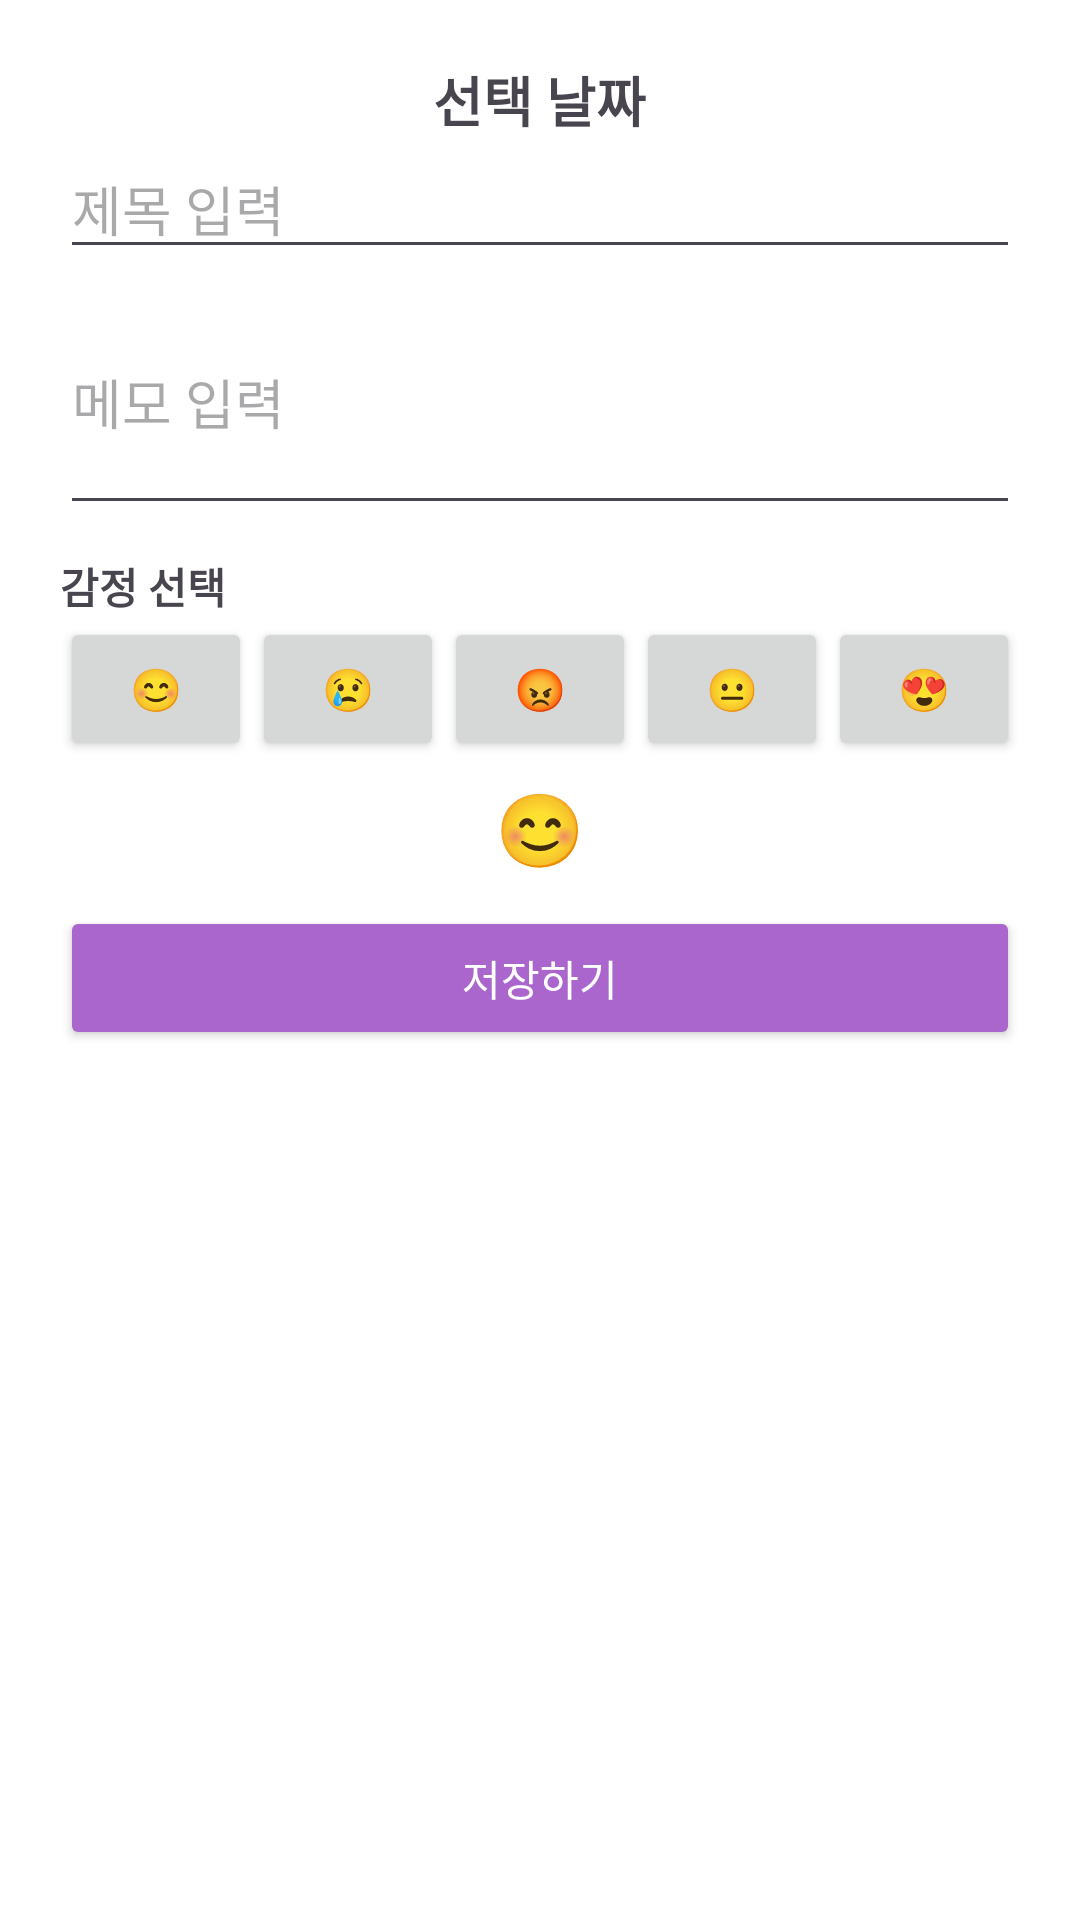

Write the Android layout XML for this screen, with the resource values it uses.
<!-- AndroidManifest.xml: application theme Theme.Emotioncalendar -->
<!-- res/layout/dialog_add_schedule.xml -->
<LinearLayout xmlns:android="http://schemas.android.com/apk/res/android"
    android:layout_width="match_parent"
    android:layout_height="wrap_content"
    android:orientation="vertical"
    android:padding="20dp"
    android:background="@android:color/white">

    <TextView
        android:id="@+id/dateTextView"
        android:layout_width="wrap_content"
        android:layout_height="wrap_content"
        android:text="선택 날짜"
        android:textStyle="bold"
        android:textSize="18sp"
        android:layout_gravity="center_horizontal" />

    <EditText
        android:id="@+id/titleEditText"
        android:layout_width="match_parent"
        android:layout_height="wrap_content"
        android:hint="제목 입력"
        android:inputType="text" />

    <EditText
        android:id="@+id/memoEditText"
        android:layout_width="match_parent"
        android:layout_height="wrap_content"
        android:hint="메모 입력"
        android:inputType="textMultiLine"
        android:minLines="3" />

    <TextView
        android:layout_width="wrap_content"
        android:layout_height="wrap_content"
        android:text="감정 선택"
        android:layout_marginTop="10dp"
        android:textStyle="bold" />

    <LinearLayout
        android:layout_width="match_parent"
        android:layout_height="wrap_content"
        android:orientation="horizontal">

        <Button android:id="@+id/emotionHappy"
            android:layout_width="0dp"
            android:layout_weight="1"
            android:layout_height="wrap_content"
            android:text="😊" />
        <Button android:id="@+id/emotionSad"
            android:layout_width="0dp"
            android:layout_weight="1"
            android:layout_height="wrap_content"
            android:text="😢" />
        <Button android:id="@+id/emotionAngry"
            android:layout_width="0dp"
            android:layout_weight="1"
            android:layout_height="wrap_content"
            android:text="😡" />
        <Button android:id="@+id/emotionNeutral"
            android:layout_width="0dp"
            android:layout_weight="1"
            android:layout_height="wrap_content"
            android:text="😐" />
        <Button android:id="@+id/emotionExcited"
            android:layout_width="0dp"
            android:layout_weight="1"
            android:layout_height="wrap_content"
            android:text="😍" />
    </LinearLayout>

    <TextView
        android:id="@+id/selectedEmotionText"
        android:layout_width="wrap_content"
        android:layout_height="wrap_content"
        android:text="😊"
        android:layout_gravity="center_horizontal"
        android:textSize="24sp"
        android:layout_marginTop="6dp" />

    <Button
        android:id="@+id/saveButton"
        android:layout_width="match_parent"
        android:layout_height="wrap_content"
        android:text="저장하기"
        android:backgroundTint="@android:color/holo_purple"
        android:textColor="@android:color/white"
        android:layout_marginTop="10dp" />
</LinearLayout>
<!-- resources referenced by this layout -->
<resources>
  <style name="Theme.Emotioncalendar" parent="Base.Theme.Emotioncalendar" />
  <style name="Base.Theme.Emotioncalendar" parent="Theme.Material3.DayNight.NoActionBar">
          
          
      </style>
</resources>
